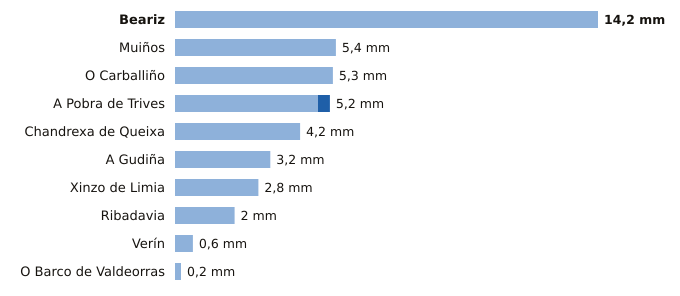

The data file committed next to this chart (first rows):
estacion, provincia, indicativo, mm_6_dias_anteriores, mm_hoy, mm_7_dias, horas_de_hoy
Beariz, Ourense, 1696O, 14.2, 0.0, 14.2, 4
Muiños, Ourense, 1738U, 5.4, 0.0, 5.4, 5
O Carballiño, Ourense, 1700X, 5.3, 0.0, 5.3, 7
A Pobra de Trives, Ourense, 1631E, 4.8, 0.4, 5.2, 7
Chandrexa de Queixa, Ourense, 1639X, 4.2, 0.0, 4.2, 5
A Gudiña, Ourense, 2969U, 3.2, 0.0, 3.2, 4
Xinzo de Limia, Ourense, 1735X, 2.8, 0.0, 2.8, 7
Ribadavia, Ourense, 1701X, 2.0, 0.0, 2.0, 6
Verín, Ourense, 2978X, 0.6, 0.0, 0.6, 4
O Barco de Valdeorras, Ourense, 1583X, 0.2, 0.0, 0.2, 5
